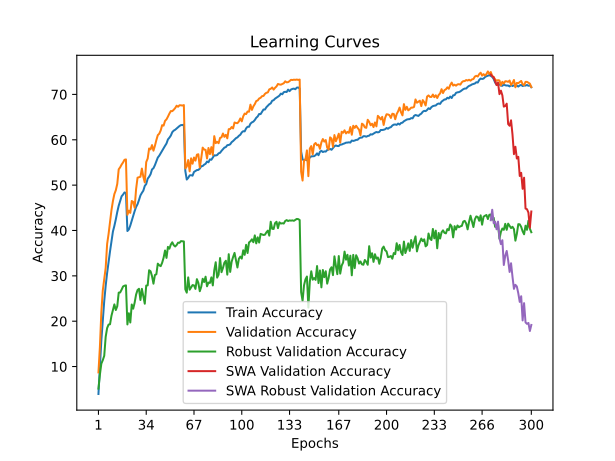

Source data for this figure (header and first rows):
time; train_accuracy; train_loss; valid_accuracy; valid_loss; valid_accuracy_robust; valid_accuracy_swa; valid_accuracy_robust_swa
128,5749; 3,9530; 5,0157; 8,7100; 4,5443; 5,1379; 8,7100; 5,1379
283,7722; 9,9546; 4,5449; 14,3100; 4,2337; 8,2069; 14,3100; 8,2069
409,3518; 15,7469; 4,2099; 21,9800; 3,8933; 10,6414; 21,9800; 10,6414
542,2036; 20,1366; 3,9761; 26,7900; 3,6235; 11,4069; 26,7900; 11,4069
671,4128; 24,4302; 3,7843; 29,3400; 3,5174; 12,3724; 29,3400; 12,3724
846,2610; 27,8102; 3,6415; 31,7700; 3,4467; 16,5586; 31,7700; 16,5586
971,0296; 30,6382; 3,5127; 37,0300; 3,2655; 18,4828; 37,0300; 18,4828
1101,6915; 33,0625; 3,4042; 39,2300; 3,1224; 19,2552; 39,2300; 19,2552
1234,1504; 35,4137; 3,3063; 41,7700; 3,0406; 19,3241; 41,7700; 19,3241
1372,8897; 37,6446; 3,2210; 44,5000; 2,9262; 21,2138; 44,5000; 21,2138
1510,5916; 39,7644; 3,1341; 46,4900; 2,8440; 22,5034; 46,4900; 22,5034
1656,4806; 41,0186; 3,0792; 48,0300; 2,7928; 23,7034; 48,0300; 23,7034
1808,0609; 42,4551; 3,0222; 48,8700; 2,7469; 22,4690; 48,8700; 22,4690
1951,4586; 44,0770; 2,9622; 50,2700; 2,6844; 23,3034; 50,2700; 23,3034
2096,6355; 45,4675; 2,9092; 53,4900; 2,6228; 26,2966; 53,4900; 26,2966
2226,9324; 46,4532; 2,8716; 53,9400; 2,5736; 26,3379; 53,9400; 26,3379
2361,4445; 47,5421; 2,8319; 54,5300; 2,5529; 26,9517; 54,5300; 26,9517
2495,8745; 47,9128; 2,8137; 55,0000; 2,5268; 27,6552; 55,0000; 27,6552
2628,2423; 48,3836; 2,7943; 55,5900; 2,5116; 27,8276; 55,5900; 27,8276
2758,2040; 48,2795; 2,8020; 55,6700; 2,5068; 27,8966; 55,6700; 27,8966
2894,9019; 39,8826; 3,1300; 43,4600; 3,0159; 19,2828; 43,4600; 19,2828
3031,3724; 40,2202; 3,1099; 44,3700; 2,9249; 21,7517; 44,3700; 21,7517
3165,8591; 41,0897; 3,0707; 43,8800; 2,9355; 19,7103; 43,8800; 19,7103
3299,7141; 42,1606; 3,0231; 46,5000; 2,8510; 23,6759; 46,5000; 23,6759
3430,5116; 43,1303; 2,9832; 46,3100; 2,8472; 22,7586; 46,3100; 22,7586
3588,1950; 44,2704; 2,9420; 45,0200; 2,9074; 24,0828; 45,0200; 24,0828
3726,2830; 45,1880; 2,9147; 49,1000; 2,7368; 25,8759; 49,1000; 25,8759
3868,4474; 45,7961; 2,8783; 51,6400; 2,6835; 26,8621; 51,6400; 26,8621
4000,5798; 46,7087; 2,8437; 51,7500; 2,6422; 27,1448; 51,7500; 27,1448
4126,8745; 47,7305; 2,8016; 51,8500; 2,6399; 24,6759; 51,8500; 24,6759
4256,2608; 48,2985; 2,7876; 53,6500; 2,5712; 27,1310; 53,6500; 27,1310
4383,9452; 48,7723; 2,7637; 51,8500; 2,6701; 25,5241; 51,8500; 25,5241
4525,3509; 49,8262; 2,7273; 50,6000; 2,6700; 23,8552; 50,6000; 23,8552
4664,8946; 50,2409; 2,7089; 55,0900; 2,5087; 27,8552; 55,0900; 27,8552
4803,3111; 51,4170; 2,6679; 55,8600; 2,4768; 27,9034; 55,8600; 27,9034
4947,5830; 51,8418; 2,6472; 58,0800; 2,4110; 31,2345; 58,0800; 31,2345
5077,4815; 52,4038; 2,6276; 57,8900; 2,4206; 31,0069; 57,8900; 31,0069
5210,8976; 53,4596; 2,5827; 58,8300; 2,3816; 29,9241; 58,8300; 29,9241
5344,7706; 53,7351; 2,5734; 57,6000; 2,4314; 28,2759; 57,6000; 28,2759
5487,0271; 54,4063; 2,5463; 58,6600; 2,4047; 30,1862; 58,6600; 30,1862
5634,0547; 55,2728; 2,5214; 59,9300; 2,3315; 30,3448; 59,9300; 30,3448
5765,8210; 56,0783; 2,4940; 61,0200; 2,3162; 32,6897; 61,0200; 32,6897
5912,2031; 56,4910; 2,4749; 61,3400; 2,2806; 32,3310; 61,3400; 32,3310
6056,7908; 57,0510; 2,4479; 62,0500; 2,2612; 32,1379; 62,0500; 32,1379
6183,1299; 57,5519; 2,4368; 63,2200; 2,2245; 32,8828; 63,2200; 32,8828
6319,6939; 58,1760; 2,4078; 63,1200; 2,2090; 33,9931; 63,1200; 33,9931
6448,9492; 58,6698; 2,3909; 64,1700; 2,1865; 35,5862; 64,1700; 35,5862
6584,9191; 59,1737; 2,3691; 64,5000; 2,1691; 33,9586; 64,5000; 33,9586
6712,4467; 60,0773; 2,3394; 65,1000; 2,1430; 36,3862; 65,1000; 36,3862
6846,4561; 60,4620; 2,3247; 65,7700; 2,1410; 35,9862; 65,7700; 35,9862
6977,0821; 60,9318; 2,3044; 66,3300; 2,1260; 36,9103; 66,3300; 36,9103
7109,9861; 61,6812; 2,2883; 66,3100; 2,1058; 37,4000; 66,3100; 37,4000
7252,0634; 62,0208; 2,2693; 66,6200; 2,0968; 36,7586; 66,6200; 36,7586
7382,5855; 62,2051; 2,2624; 66,9900; 2,0892; 36,4759; 66,9900; 36,4759
7527,7155; 62,4916; 2,2513; 67,5100; 2,0734; 36,7931; 67,5100; 36,7931
7664,5190; 62,7671; 2,2432; 67,2800; 2,0654; 37,3172; 67,2800; 37,3172
7793,2060; 63,0416; 2,2323; 67,6100; 2,0629; 37,2828; 67,6100; 37,2828
7924,2716; 63,2389; 2,2257; 67,6000; 2,0609; 37,6552; 67,6000; 37,6552
8052,0732; 63,2369; 2,2265; 67,5400; 2,0585; 37,6069; 67,5400; 37,6069
8200,9632; 63,3441; 2,2212; 67,6500; 2,0584; 37,5862; 67,6500; 37,5862
... 240 more rows
